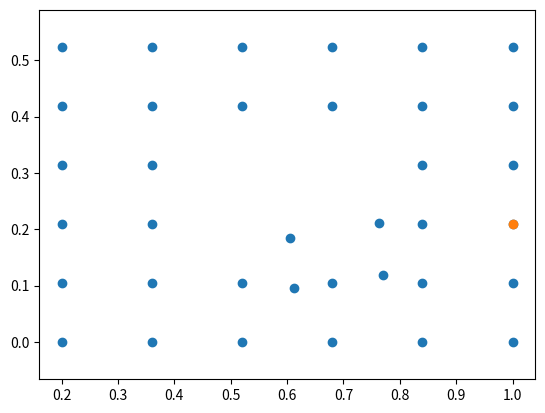

Recreate this plot in Python. (Note: this script raises an exception after producing the figure.)
import numpy as np
import matplotlib.pyplot as plt
import os

def polarCartesianTransform(coordsPolar):
    coordsCart = np.empty(np.shape(coordsPolar))
    coordsCart[:,0] = coordsPolar[:,0]*np.cos(coordsPolar[:,1])
    coordsCart[:,1] = coordsPolar[:,0]*np.sin(coordsPolar[:,1])
    return coordsCart    

r_start = 0.2
r_stop = 1.0
theta_start = 0
theta_stop = np.pi/6
z_start = 0
z_stop = 1


r = np.linspace(r_start, r_stop, 6)
theta = np.linspace(theta_start, theta_stop, 6)
z = np.linspace(z_start, z_stop, 1)

dims = 2
coords = np.empty((np.size(r)*np.size(theta)*np.size(z),dims))

for k in range(len(z)):
    for j in range(len(theta)):
        for i in range(len(r)):        
            if dims == 2:
                coords[j*(len(r))+i,:] = np.array([r[i],theta[j]])
            elif dims == 3:
                print(k*len(theta)*len(r) + j*len(r) + i)
                coords[k*len(theta)*len(r) + j*len(r) + i,:] = np.array([r[i], theta[j], z[k]])


coordsCart = polarCartesianTransform(coords)

x_mp = np.array([0.28, 0.44, 0.6, 0.76, 0.92, 0.28, 0.44, 0.6, 0.76, 0.92, 0.199726, 0.199726, 0.199726, 0.199726, 0.199726, 0.99863, 0.99863, 0.99863, 0.99863, 0.99863])
y_mp = np.array([0, 0, 0, 0, 0, 0.523599, 0.523599, 0.523599, 0.523599, 0.523599, 0.0523599, 0.15708, 0.261799, 0.366519, 0.471239, 0.0523599, 0.15708, 0.261799, 0.366519, 0.471239])

xdef = 0.1
ydef = -0.05
idxMoving = np.array([14,15,20,21])
xdefpol =  np.array([0.0874192 , 0.0874192, 0.0796548,0.0796548 ])
ydefpol =  np.array([-0.0696985, -0.0696985,-0.0784545, -0.0784545])


  
newPosx= np.array([0.611405,0.770578, 0.604765,0.763695])
newPosy = np.array([ 0.0951938,  0.118866,   0.184065,   0.211248])

deltax = coords[idxMoving,0] - newPosx
deltay = coords[idxMoving,1] - newPosy


coords[idxMoving,0] = newPosx
coords[idxMoving,1] = newPosy

coordsCart = polarCartesianTransform(coords)

plt.figure()
plt.scatter(coords[:,0],coords[:,1])
plt.scatter(coords[17,0],coords[17,1])
#plt.scatter(x_mp,y_mp)
#plt.scatter(coordsCart[idxMoving,0]+xdef, coordsCart[idxMoving,1]+ydef)
#plt.scatter(coords[idxMoving,0], coords[idxMoving,1])

plt.axis('equal')
plt.show()


#%%




#%%



os.chdir('c:\\Users\\floyd\\git\\Mesh-Deformation-RBF-Interpolation\\MeshDeformationTool\\Meshes')
x = os.getcwd()
o = open(x + "\\5x5_per.su2", "w")
#
xElem = 5
yElem = 5
zElem = 0
#
xNodes = xElem +1
yNodes = yElem +1
zNodes = zElem +1
#
o.write("NDIME= 2 \n")
o.write("NELEM= " + str(xElem*yElem-1) + "\n")
for j in range(yNodes-1):
    for i in range(xNodes-1):
        if(j*xElem+i != 12):
            o.write("9\t" + str(i + j*yNodes) + "\t" + str(i+1 + j*yNodes) + "\t" +  str(i+1+(1+j)*yNodes) + "\t" +  str(i+(1+j)*yNodes) + "\t" + str(j*xElem+i) +  "\n")
o.write("NPOIN= " +  str(xNodes*yNodes*zNodes) + "\n")
for c1,c2 in zip(coordsCart[:,0], coordsCart[:,1]):
    o.write("{0}\t{1}".format(c1,c2) + "\n")
    
o.write("NMARK= 5\n")
o.write("MARKER_TAG= LOWER\n")
o.write("MARKER_ELEMS= "+str(xElem) + "\n")
for i in range(xElem):
    o.write("3\t" + str(i) + "\t" + str(i+1) + "\n")
    
o.write("MARKER_TAG= UPPER\n")
o.write("MARKER_ELEMS= "+str(xElem) + "\n")
for i in range(xElem):
    o.write("3\t" + str(i+yElem*xNodes) + "\t" + str(i+1+yElem*xNodes) + "\n")
    
o.write("MARKER_TAG= LEFT\n")
o.write("MARKER_ELEMS= "+str(yElem) + "\n")
for i in range(yElem):
    o.write("3\t" + str(i*yNodes) + "\t" + str((i+1)*yNodes) + "\n")
    
o.write("MARKER_TAG= RIGHT\n")
o.write("MARKER_ELEMS= "+str(yElem) + "\n")
for i in range(yElem):
    o.write("3\t" + str(i*yNodes+xElem) + "\t" + str((i+1)*yNodes+xElem) + "\n")
    
o.write("MARKER_TAG= BLOCK\n")
o.write("MARKER_ELEMS= "+ str(4) + "\n")
o.write("3\t" + str(14) + "\t" + str(15) + "\n")
o.write("3\t" + str(15) + "\t" + str(21) + "\n")
o.write("3\t" + str(21) + "\t" + str(20) + "\n")
o.write("3\t" + str(20) + "\t" + str(14) + "\n")
o.close()
